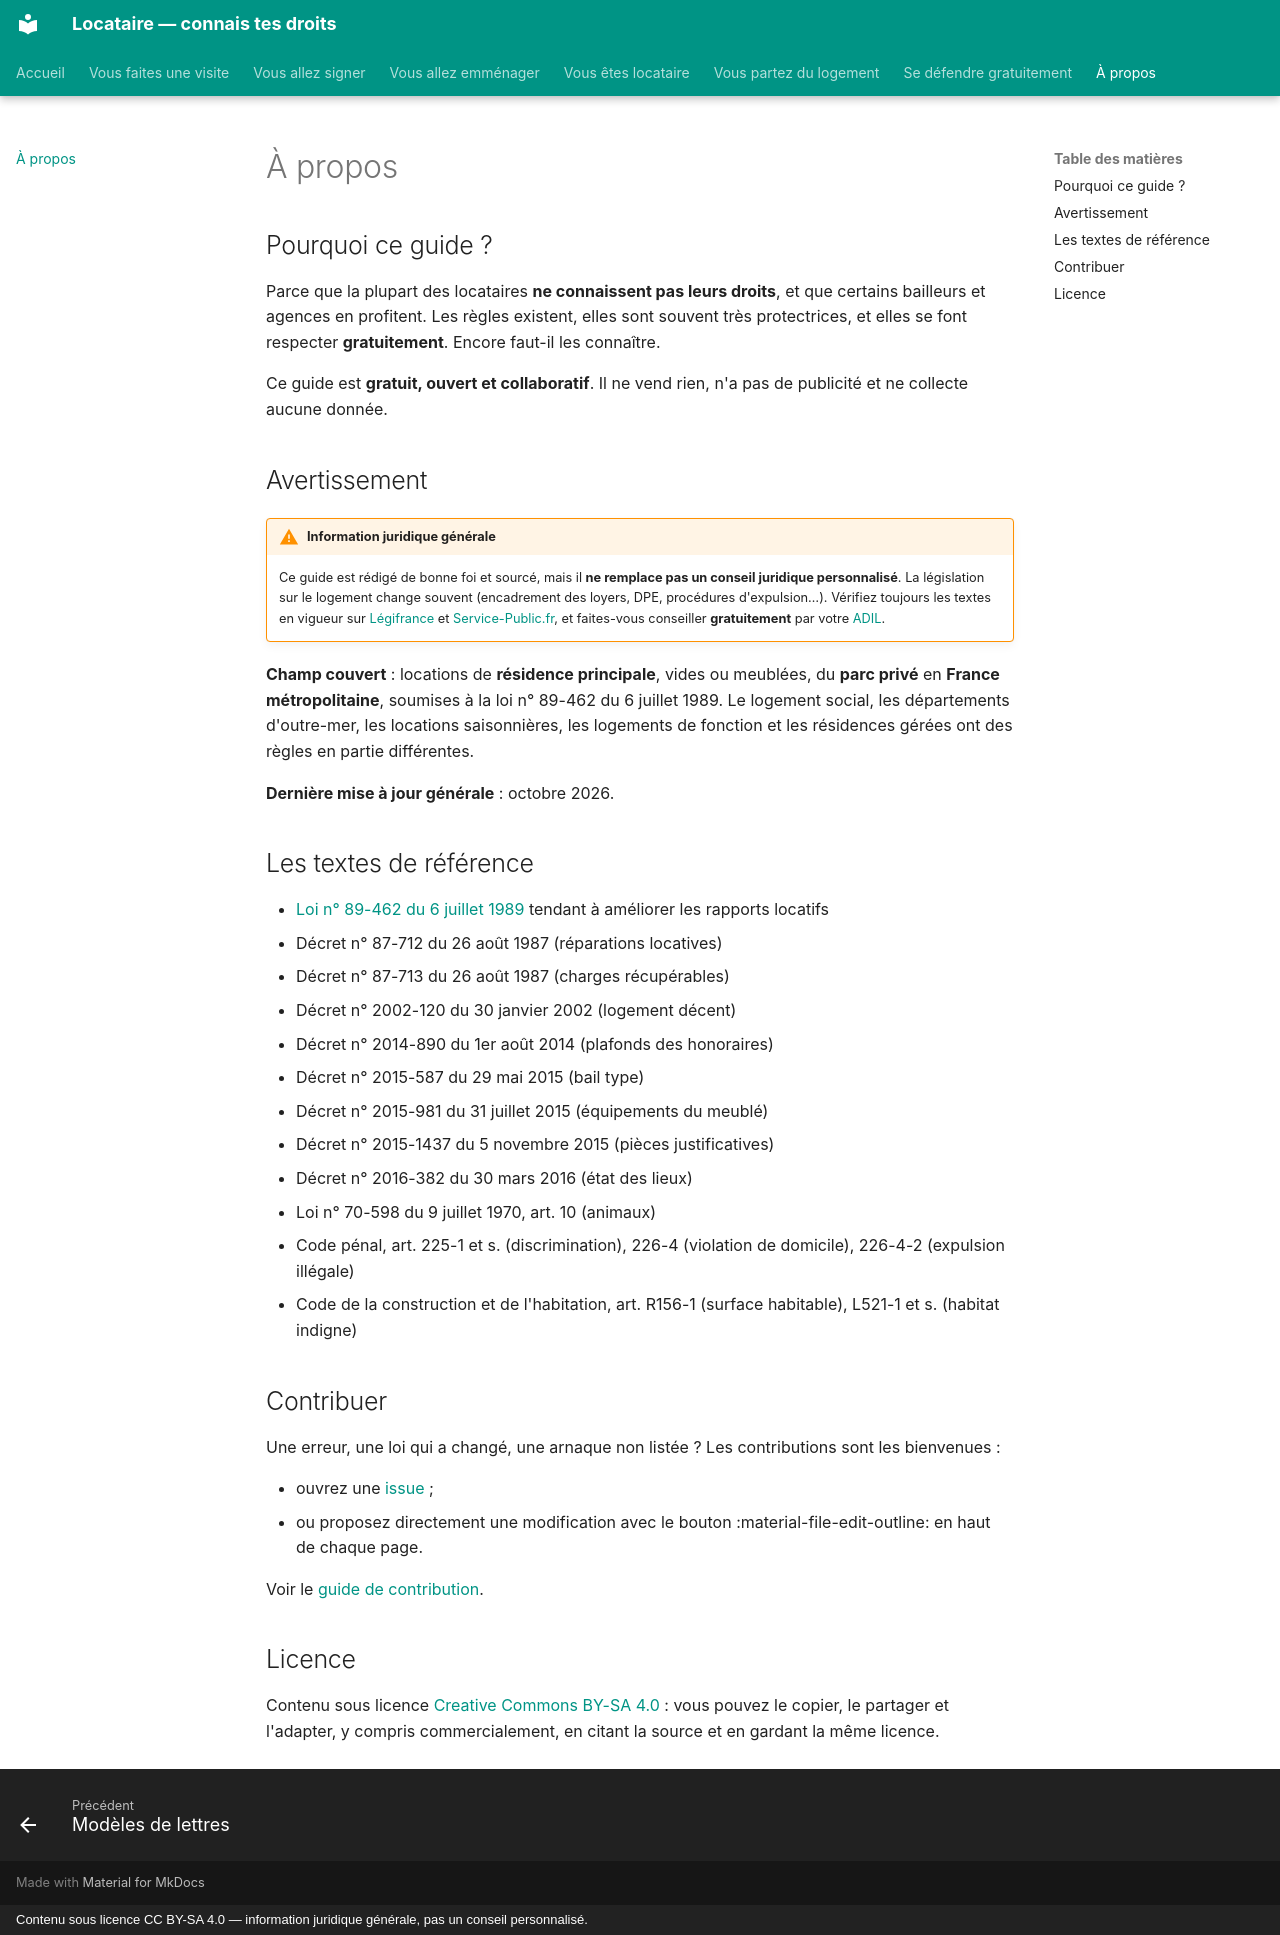

repository: saladandonionrings/locataire · page: a-propos/index.html · generator: mkdocs · copyright: Contenu sous licence CC BY-SA 4.0 — information juridique générale, pas un conseil personnalisé.

# À propos

## Pourquoi ce guide ?

Parce que la plupart des locataires **ne connaissent pas leurs droits**, et que certains bailleurs et agences en profitent. Les règles existent, elles sont souvent très protectrices, et elles se font respecter **gratuitement**. Encore faut-il les connaître.

Ce guide est **gratuit, ouvert et collaboratif**. Il ne vend rien, n'a pas de publicité et ne collecte aucune donnée.

## Avertissement

!!! warning "Information juridique générale"
    Ce guide est rédigé de bonne foi et sourcé, mais il **ne remplace pas un conseil juridique personnalisé**. La législation sur le logement change souvent (encadrement des loyers, DPE, procédures d'expulsion…). Vérifiez toujours les textes en vigueur sur [Légifrance](https://www.legifrance.gouv.fr) et [Service-Public.fr](https://www.service-public.fr), et faites-vous conseiller **gratuitement** par votre [ADIL](https://www.anil.org/lanil-et-les-adil/votre-adil/).

**Champ couvert** : locations de **résidence principale**, vides ou meublées, du **parc privé** en **France métropolitaine**, soumises à la loi n° 89-462 du 6 juillet 1989. Le logement social, les départements d'outre-mer, les locations saisonnières, les logements de fonction et les résidences gérées ont des règles en partie différentes.

**Dernière mise à jour générale** : octobre 2026.

## Les textes de référence

- [Loi n° 89-462 du 6 juillet 1989](https://www.legifrance.gouv.fr/loda/id/JORFTEXT000000509310) tendant à améliorer les rapports locatifs
- Décret n° 87-712 du 26 août 1987 (réparations locatives)
- Décret n° 87-713 du 26 août 1987 (charges récupérables)
- Décret n° 2002-120 du 30 janvier 2002 (logement décent)
- Décret n° 2014-890 du 1er août 2014 (plafonds des honoraires)
- Décret n° 2015-587 du 29 mai 2015 (bail type)
- Décret n° 2015-981 du 31 juillet 2015 (équipements du meublé)
- Décret n° 2015-1437 du 5 novembre 2015 (pièces justificatives)
- Décret n° 2016-382 du 30 mars 2016 (état des lieux)
- Loi n° 70-598 du 9 juillet 1970, art. 10 (animaux)
- Code pénal, art. 225-1 et s. (discrimination), 226-4 (violation de domicile), 226-4-2 (expulsion illégale)
- Code de la construction et de l'habitation, art. R156-1 (surface habitable), L521-1 et s. (habitat indigne)

## Contribuer

Une erreur, une loi qui a changé, une arnaque non listée ? Les contributions sont les bienvenues :

- ouvrez une [issue](https://github.com/saladandonionrings/locataire/issues) ;
- ou proposez directement une modification avec le bouton :material-file-edit-outline: en haut de chaque page.

Voir le [guide de contribution](https://github.com/saladandonionrings/locataire/blob/main/CONTRIBUTING.md).

## Licence

Contenu sous licence [Creative Commons BY-SA 4.0](https://creativecommons.org/licenses/by-sa/4.0/deed.fr) : vous pouvez le copier, le partager et l'adapter, y compris commercialement, en citant la source et en gardant la même licence.
